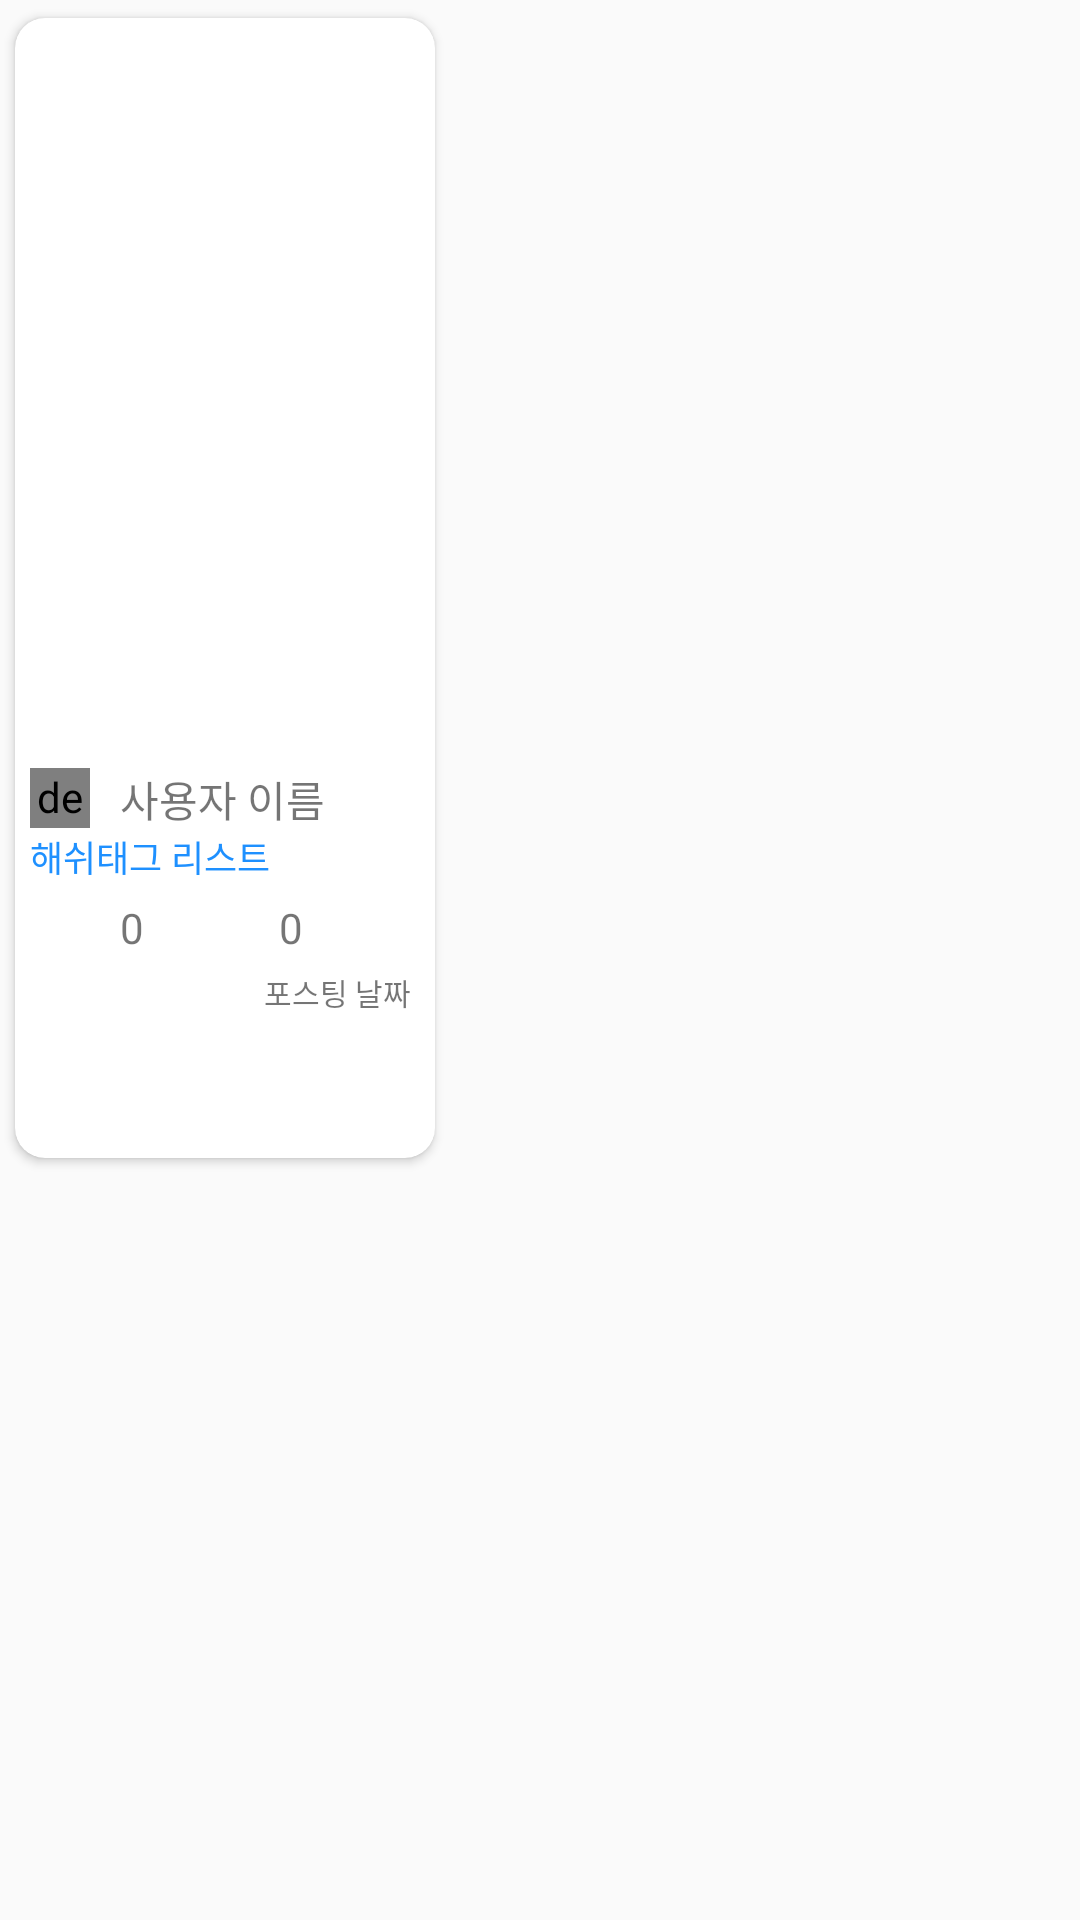

Reconstruct the res/layout file that produces this screen, plus the resources it refers to.
<!-- AndroidManifest.xml: application theme AppTheme -->
<!-- res/layout/codi_share_item.xml -->
<?xml version="1.0" encoding="utf-8"?>
<LinearLayout
    android:id="@+id/share_item_view"
    xmlns:android="http://schemas.android.com/apk/res/android"
    xmlns:app="http://schemas.android.com/apk/res-auto"
    xmlns:card_view="http://schemas.android.com/apk/res-auto"
    xmlns:tools="http://schemas.android.com/tools"
    android:layout_width="wrap_content"
    android:layout_height="wrap_content">

    <androidx.cardview.widget.CardView
        android:layout_width="wrap_content"
        android:layout_height="wrap_content"
        app:layout_constraintStart_toStartOf="parent"
        card_view:cardCornerRadius="10dp"
        card_view:cardUseCompatPadding="true">

        <LinearLayout
            android:layout_width="match_parent"
            android:layout_height="wrap_content"
            android:orientation="vertical">

            <ImageView
                android:id="@+id/img_view_codi_share"
                android:layout_width="140dp"
                android:layout_height="250dp"
                android:scaleType="centerCrop" />

            <LinearLayout
                android:layout_marginStart="5dp"
                android:layout_width="match_parent"
                android:layout_height="wrap_content"
                android:orientation="horizontal">

                <de.hdodenhof.circleimageview.CircleImageView
                    android:id="@+id/img_user_profile"
                    android:layout_width="20dp"
                    android:layout_height="20dp"
                    android:src="@drawable/ic_user"/>

                <TextView
                    android:id="@+id/text_view_user_name"
                    android:layout_width="wrap_content"
                    android:layout_height="wrap_content"
                    android:layout_marginStart="10dp"
                    android:text="사용자 이름" />
            </LinearLayout>

            <TextView
                android:id="@+id/text_view_hash_tags"
                android:layout_marginStart="5dp"
                android:layout_width="130dp"
                android:layout_height="wrap_content"
                android:text="해쉬태그 리스트"
                android:textColor="#1e90ff"
                android:textSize="12sp"
                android:layout_marginBottom="5dp"/>

            <LinearLayout
                android:layout_width="match_parent"
                android:layout_height="wrap_content"
                android:layout_marginStart="10dp"
                android:orientation="horizontal">

                <CheckBox
                    android:id="@+id/check_like"
                    android:layout_width="20dp"
                    android:layout_height="20dp"
                    android:button="@null"
                    android:background="@drawable/custom_checkbox"/>

                <TextView
                    android:id="@+id/text_view_like_num"
                    android:layout_marginStart="5dp"
                    android:layout_width="wrap_content"
                    android:layout_height="wrap_content"
                    android:text="0" />

                <ImageView
                    android:id="@+id/iv_comment_indicator"
                    android:layout_marginLeft="40dp"
                    android:layout_marginStart="20dp"
                    android:layout_width="20dp"
                    android:layout_height="20dp"
                    app:srcCompat="@drawable/ic_comment_gray"
                    android:layout_marginTop="4dp" />

                <TextView
                    android:id="@+id/text_view_comment_num"
                    android:layout_marginStart="5dp"
                    android:layout_width="wrap_content"
                    android:layout_height="wrap_content"
                    android:text="0" />

            </LinearLayout>

            <TextView
                android:id="@+id/text_written_date"
                android:layout_width="match_parent"
                android:layout_height="wrap_content"
                android:gravity="right"
                android:text="포스팅 날짜"
                android:textSize="10sp"
                android:layout_marginBottom="10dp"
                android:layout_marginEnd="8dp"/>

            <TextView
                android:id="@+id/share_idx"
                android:layout_width="match_parent"
                android:layout_height="match_parent" />

            <TextView
                android:id="@+id/share_memo"
                android:layout_width="match_parent"
                android:layout_height="match_parent" />

        </LinearLayout>


    </androidx.cardview.widget.CardView>
</LinearLayout>
<!-- resources referenced by this layout -->
<resources>
  <style name="AppTheme" parent="Theme.AppCompat.Light.NoActionBar">
  
          
          <item name="colorPrimary">@android:color/black</item>
          <item name="colorPrimaryDark">@android:color/black</item>
  
          <item name="colorAccent">@color/colorAccent</item>
          <item name="android:itemBackground">@android:color/black</item>
          <item name="android:itemTextAppearance">@style/myCustomMenuTextAppearance</item>
  
          <item name="android:actionMenuTextColor">#FFFFFF</item>
          
          <item name="actionMenuTextColor">#FFFFFF</item>
  
  
      </style>
  <style name="myCustomMenuTextAppearance" parent="@android:style/TextAppearance.Widget.IconMenu.Item">
          <item name="android:textColor">@android:color/white</item>
      </style>
  <!-- not gathered from this repository: default colours our renderer supplied (Android Studio template values) -->
  <color name="colorAccent">#FF03DAC5</color>
</resources>
